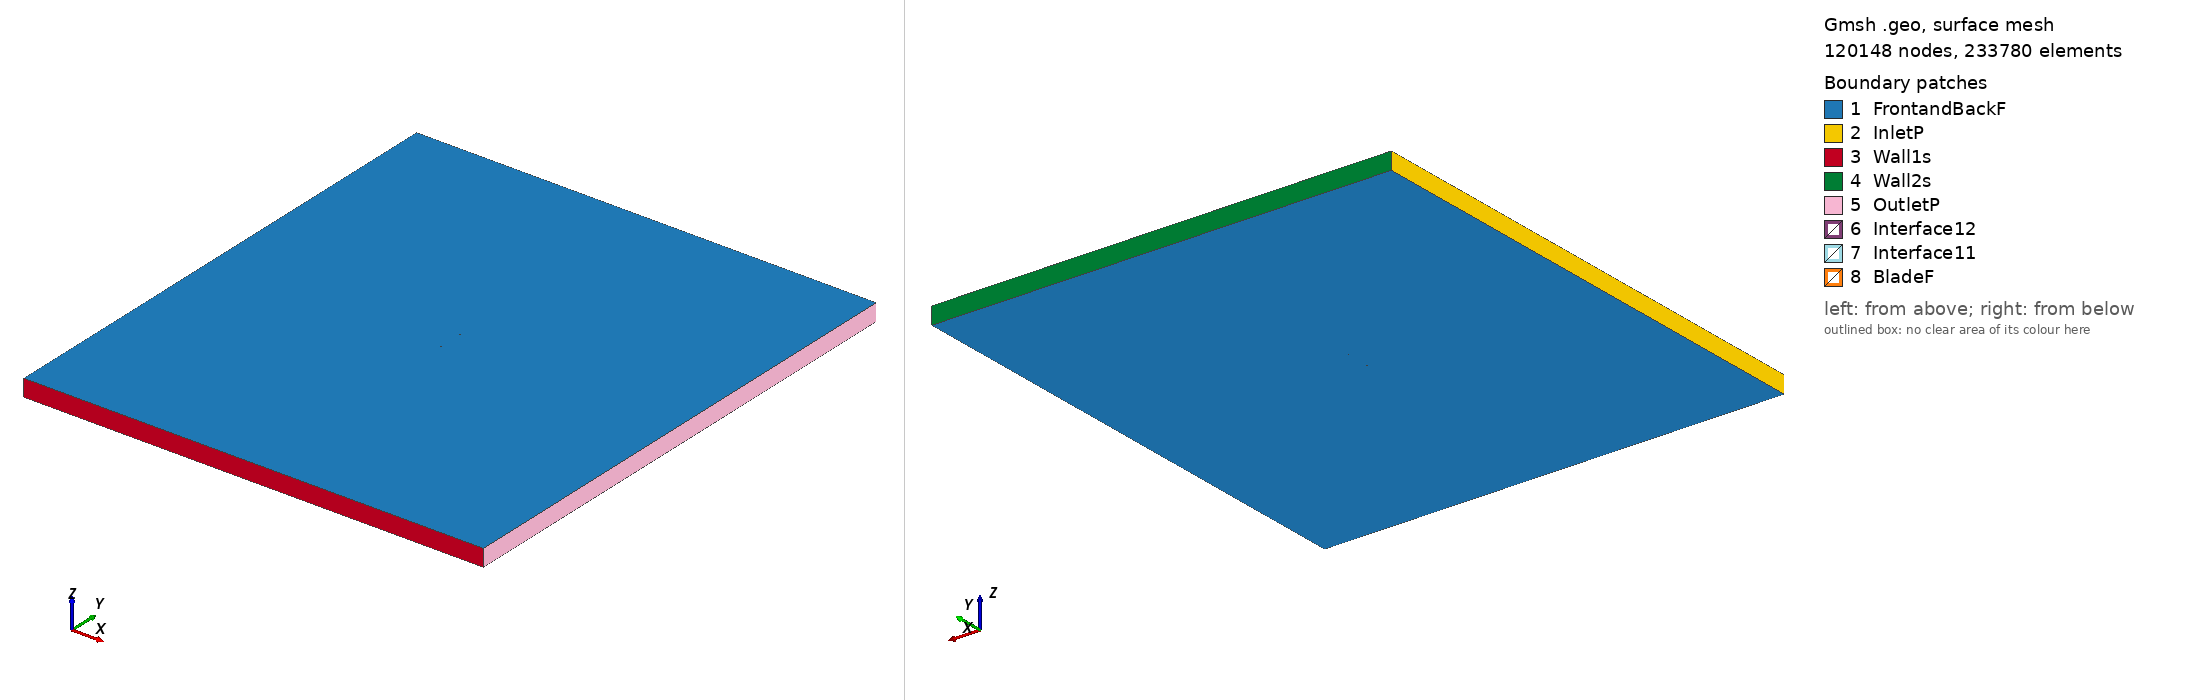

Gmsh geometry script, surface-meshed: 120148 nodes, 233780 surface elements. Boundary patches (legend numbers): 1 FrontandBackF, 2 InletP, 3 Wall1s, 4 Wall2s, 5 OutletP, 6 Interface12, 7 Interface11, 8 BladeF. Left view from above one corner, right view from below the opposite corner. Legend entries are the model's physical surfaces. The drawing asked Gmsh for element sizes between 1% and 20% of the model's largest extent; the script's own settings can give other sizes.

=== goe426_tsr_0.53215_aoa_5.9613.geo (drawn) ===
SetFactory("OpenCASCADE");

Point(1) = {0.074779, 0.723582, 0, 1.0};
Point(2) = {0.067301, 0.726152, 0, 1.0};
Point(3) = {0.051953, 0.731411, 0, 1.0};
Point(4) = {0.036565, 0.736277, 0, 1.0};
Point(5) = {0.021152, 0.740907, 0, 1.0};
Point(6) = {0.005673, 0.744908, 0, 1.0};
Point(7) = {-0.009880, 0.748201, 0, 1.0};
Point(8) = {-0.025588, 0.750000, 0, 1.0};
Point(9) = {-0.041494, 0.749912, 0, 1.0};
Point(10) = {-0.049549, 0.748886, 0, 1.0};
Point(11) = {-0.057687, 0.747073, 0, 1.0};
Point(12) = {-0.061789, 0.745851, 0, 1.0};
Point(13) = {-0.065931, 0.744238, 0, 1.0};
Point(14) = {-0.070132, 0.742072, 0, 1.0};
Point(15) = {-0.072277, 0.740559, 0, 1.0};
Point(16) = {-0.074594, 0.737393, 0, 1.0};
Point(17) = {-0.072909, 0.734505, 0, 1.0};
Point(18) = {-0.071002, 0.733738, 0, 1.0};
Point(19) = {-0.067109, 0.732958, 0, 1.0};
Point(20) = {-0.063209, 0.732250, 0, 1.0};
Point(21) = {-0.059288, 0.731741, 0, 1.0};
Point(22) = {-0.051438, 0.730802, 0, 1.0};
Point(23) = {-0.043579, 0.729941, 0, 1.0};
Point(24) = {-0.027821, 0.728614, 0, 1.0};
Point(25) = {-0.012014, 0.727758, 0, 1.0};
Point(26) = {0.003801, 0.726981, 0, 1.0};
Point(27) = {0.019633, 0.726361, 0, 1.0};
Point(28) = {0.035448, 0.725584, 0, 1.0};
Point(29) = {0.051239, 0.724571, 0, 1.0};
Point(30) = {0.066972, 0.723007, 0, 1.0};
Point(31) = {0.074624, 0.722094, 0, 1.0};
Point(32) = {-0.074779, -0.723582, 0, 1.0};
Point(33) = {-0.067301, -0.726152, 0, 1.0};
Point(34) = {-0.051953, -0.731411, 0, 1.0};
Point(35) = {-0.036565, -0.736277, 0, 1.0};
Point(36) = {-0.021152, -0.740907, 0, 1.0};
Point(37) = {-0.005673, -0.744908, 0, 1.0};
Point(38) = {0.009880, -0.748201, 0, 1.0};
Point(39) = {0.025588, -0.750000, 0, 1.0};
Point(40) = {0.041494, -0.749912, 0, 1.0};
Point(41) = {0.049549, -0.748886, 0, 1.0};
Point(42) = {0.057687, -0.747073, 0, 1.0};
Point(43) = {0.061789, -0.745851, 0, 1.0};
Point(44) = {0.065931, -0.744238, 0, 1.0};
Point(45) = {0.070132, -0.742072, 0, 1.0};
Point(46) = {0.072277, -0.740559, 0, 1.0};
Point(47) = {0.074594, -0.737393, 0, 1.0};
Point(48) = {0.072909, -0.734505, 0, 1.0};
Point(49) = {0.071002, -0.733738, 0, 1.0};
Point(50) = {0.067109, -0.732958, 0, 1.0};
Point(51) = {0.063209, -0.732250, 0, 1.0};
Point(52) = {0.059288, -0.731741, 0, 1.0};
Point(53) = {0.051438, -0.730802, 0, 1.0};
Point(54) = {0.043579, -0.729941, 0, 1.0};
Point(55) = {0.027821, -0.728614, 0, 1.0};
Point(56) = {0.012014, -0.727758, 0, 1.0};
Point(57) = {-0.003801, -0.726981, 0, 1.0};
Point(58) = {-0.019633, -0.726361, 0, 1.0};
Point(59) = {-0.035448, -0.725584, 0, 1.0};
Point(60) = {-0.051239, -0.724571, 0, 1.0};
Point(61) = {-0.066972, -0.723007, 0, 1.0};
Point(62) = {-0.074624, -0.722094, 0, 1.0};

// Lines: first blade (splines 1-4)
Spline(1) = {1:31};
Spline(2) = {31,1};

// Lines: second blade (splines 5-8)
Spline(3) = {32:62};
Spline(4) = {62,32};

// Outer domain (points 20001-4 and lines)
Point(63) = {-13.50000000, -15.00000000, 0, 1.0};
Point(64) = {-13.50000000, 15.00000000, 0, 1.0};
Point(65) = {13.50000000, 15.00000000, 0, 1.0};
Point(66) = {13.50000000, -15.00000000, 0, 1.0};
Line(11) = {63, 64};
Line(12) = {64, 65};
Line(13) = {65, 66};
Line(14) = {63, 66};

// Interface (between moving and stationary domain) (circles)
Circle(9) = {0, 0, 0, 0.80000000, 0, 2*Pi};
Circle(10) = {0, 0, 0, 0.80000000, 0, 2*Pi};

// Loops collect Lines/Splines/etc (blade1, blade2, domain, first circle)
Line Loop(1) = {1:2};
Line Loop(2) = {3:4};
Line Loop(3) = {11,12,13,-14};
Line Loop(4) = {9};

// BooleanDifference cuts out the circle/interface from the domain
Plane Surface(1) = {3};
Plane Surface(2) = {4};
BooleanDifference{ Surface{1}; Delete;}{ Surface{2}; Delete;}

// This one cuts out the blades from the inner circle/interface
Line Loop(6) = {10};
Plane Surface(5) = {6};
Plane Surface(6) = {1};
Plane Surface(7) = {2};
BooleanDifference{ Surface{5}; Delete;}{ Surface{6,7}; Delete;}

// extrude to 3rd dimension
Extrude {0, 0, 1} {Surface{1}; Surface{5}; Layers{1}; Recombine;}

// Physical Surfaces are the named boundaries (patches)
Physical Surface("Interface11") = {12};
Physical Surface("Interface12") = {10};

// sides of domain
Physical Surface("InletP") = {6};
Physical Surface("OutletP") = {9};

// top and bottom of domain
Physical Surface("Wall1s") = {7};
Physical Surface("Wall2s") = {8};

// Check FrontandBackF by ensuring there is nothing in the 3rd dimension
Physical Surface("FrontandBackF") = {1,11,5,17};
Physical Surface("BladeF") = {13:16};
Physical Volume("Turbine") = {2};
Physical Volume("Farfield") = {1};

// settings for airfoil boundary layer
Field[1] = BoundaryLayer;
Field[1].EdgesList = {1:4};
Field[1].hwall_n = 1e-3;
Field[1].thickness = 1.5e-2;
Field[1].ratio = 1.05;
Field[1].Quads = 1;
BoundaryLayer Field = 1;

// control points for mesh (blade and interface)
// floor((arc length / 1.5mm)/ 2) -> Transfinite Line
Transfinite Line {1,3} = 102 Using Progression 1;
Transfinite Line {2,4} = 2 Using Progression 1;
Transfinite Line {9, 15} = 800 Using Progression 1;

// For more information on gmsh syntax, visit http://gmsh.info/doc/texinfo/gmsh.html
